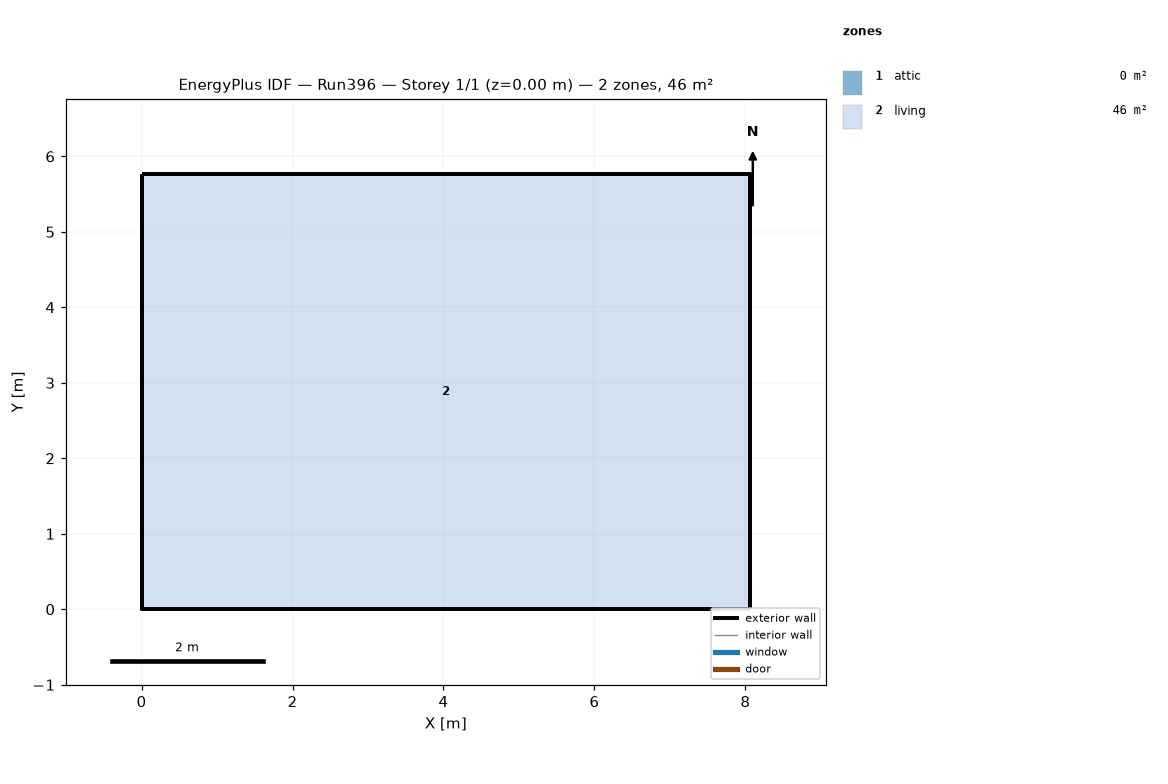
=== STOREY PLAN SPEC (per zone: floor XY polygon, exterior-wall plan segments, windows/doors) ===
zone 1: attic  (0.0 m²)
  exterior wall: (8.06, 0.00) – (8.06, 5.76) – (8.06, 2.88)  [8.6 m]
  exterior wall: (0.00, 5.76) – (0.00, 0.00) – (0.00, 2.88)  [8.6 m]
zone 2: living  (46.5 m²)
  floor: (0.00, 0.00) (0.00, 5.76) (8.06, 5.76) (8.06, 0.00)
  exterior wall: (0.00, 0.00) – (8.06, 0.00)  [8.1 m]
  exterior wall: (8.06, 0.00) – (8.06, 5.76)  [5.8 m]
  exterior wall: (8.06, 5.76) – (0.00, 5.76)  [8.1 m]
  exterior wall: (0.00, 5.76) – (0.00, 0.00)  [5.8 m]

=== DERIVED (storey summary) ===
Building: Run396
Storey: 1 of 1  (floor level z = 0.00 m)
Storey gross floor area: 46.5 m²
Zones on this storey: 2
  - attic: floor 0.0 m²; exterior wall 17.3 m (7.9 m²); WWR 0.0%
  - living: floor 46.5 m²; exterior wall 27.6 m (134.8 m²); WWR 0.0%
Zone adjacency: (none detected)